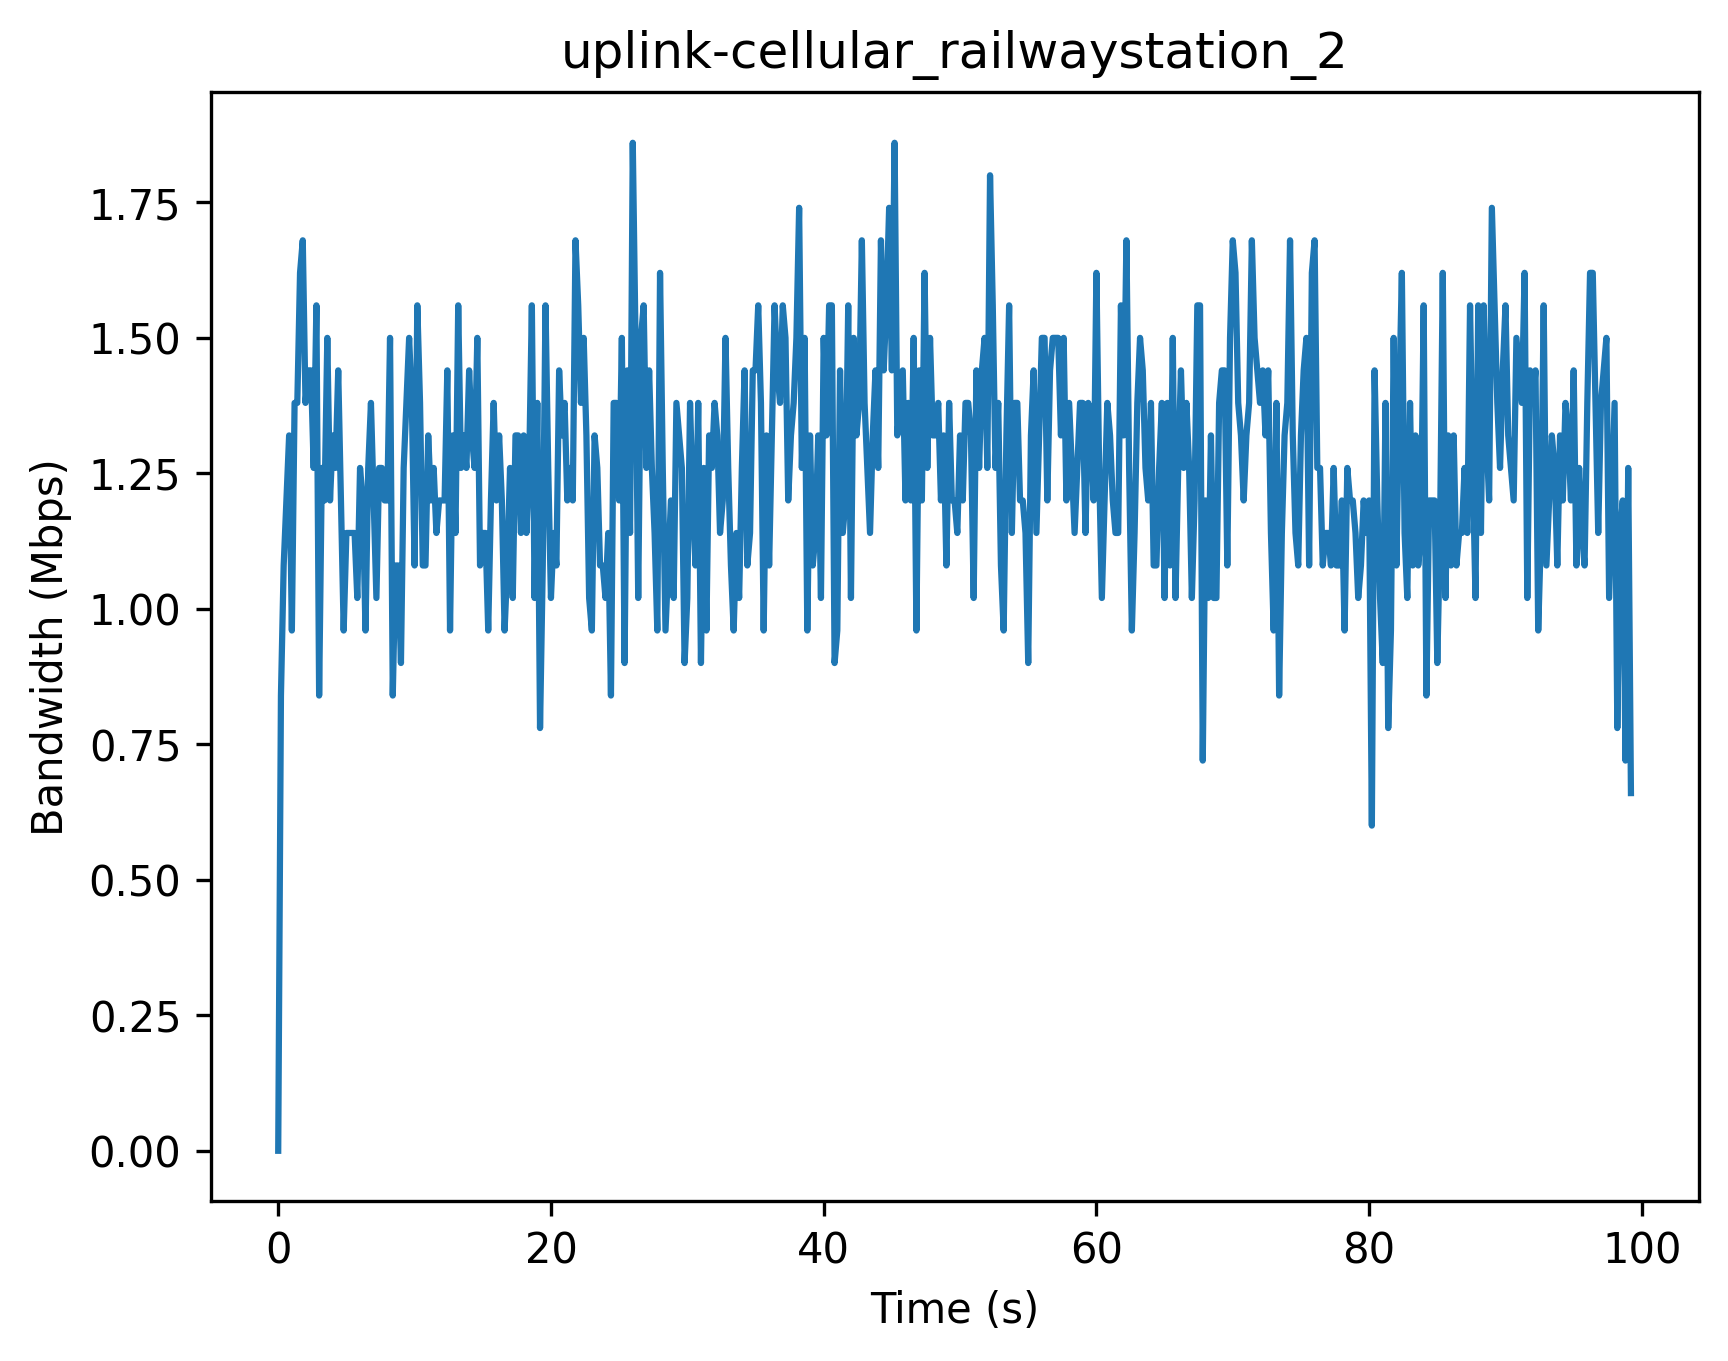

Values plotted in this chart, from the file beside it:
Timestamp (s), Bandwidth (Mbps)
0, 0
0.2, 0.84
0.4, 1.08
0.6, 1.2
0.8, 1.32
1.0, 0.96
1.2, 1.38
1.4, 1.38
1.6, 1.62
1.8, 1.68
2.0, 1.38
2.2, 1.44
2.4, 1.44
2.6, 1.26
2.8, 1.56
3.0, 0.84
3.2, 1.26
3.4, 1.2
3.6, 1.5
3.8, 1.2
4.0, 1.32
4.2, 1.26
4.4, 1.44
4.6, 1.2
4.8, 0.96
5.0, 1.14
5.2, 1.14
5.4, 1.14
5.6, 1.14
5.8, 1.02
6.0, 1.26
6.2, 1.2
6.4, 0.96
6.6, 1.26
6.8, 1.38
7.0, 1.2
7.2, 1.02
7.4, 1.26
7.6, 1.26
7.8, 1.2
8.0, 1.2
8.2, 1.5
8.4, 0.84
8.6, 1.08
8.8, 1.08
9.0, 0.9
9.2, 1.26
9.4, 1.38
9.6, 1.5
9.8, 1.38
10.0, 1.08
10.2, 1.56
10.4, 1.38
10.6, 1.08
10.8, 1.08
11.0, 1.32
11.2, 1.2
11.4, 1.26
11.6, 1.14
11.8, 1.2
... 437 more rows
